Run: headless pygame with SDL's dummy video driver; simulated clock (each Clock.tick advances the game by its frame time, no real sleeping); random seed 0; keys injected as events and as key.get_pressed() state; mouse plan: one left click at the window centre at the start of phase 2, then a move to the lower-right quarter at the start of phase 3.
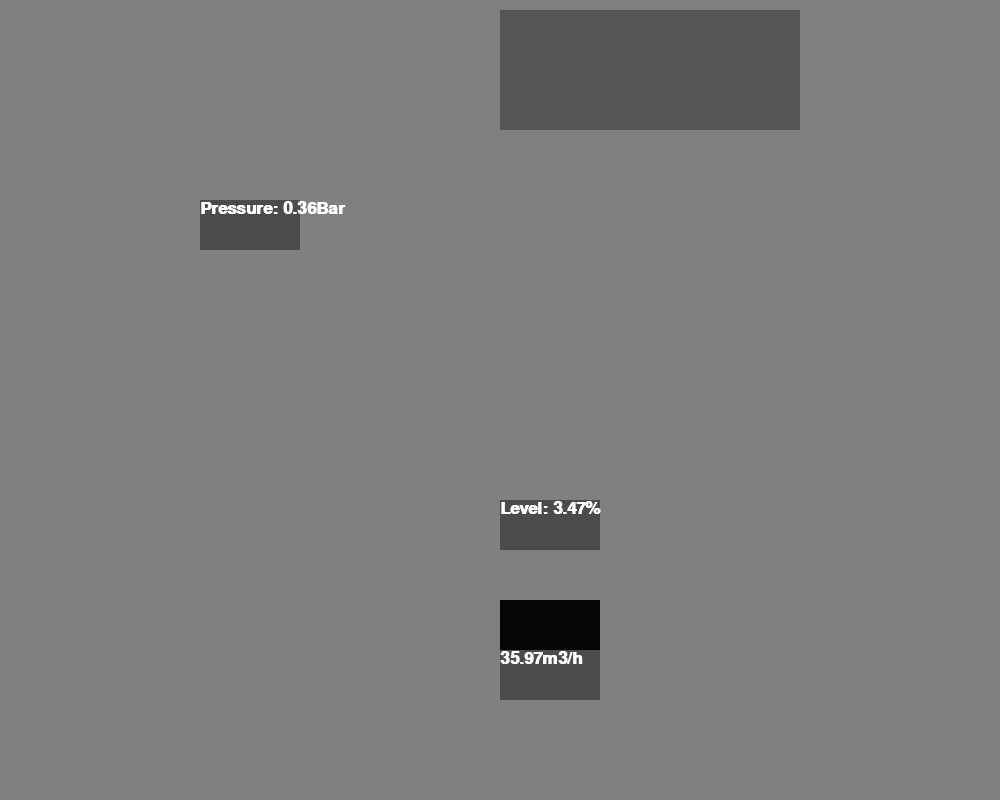
Frame 1 of 4 · flips 1–60 · no input
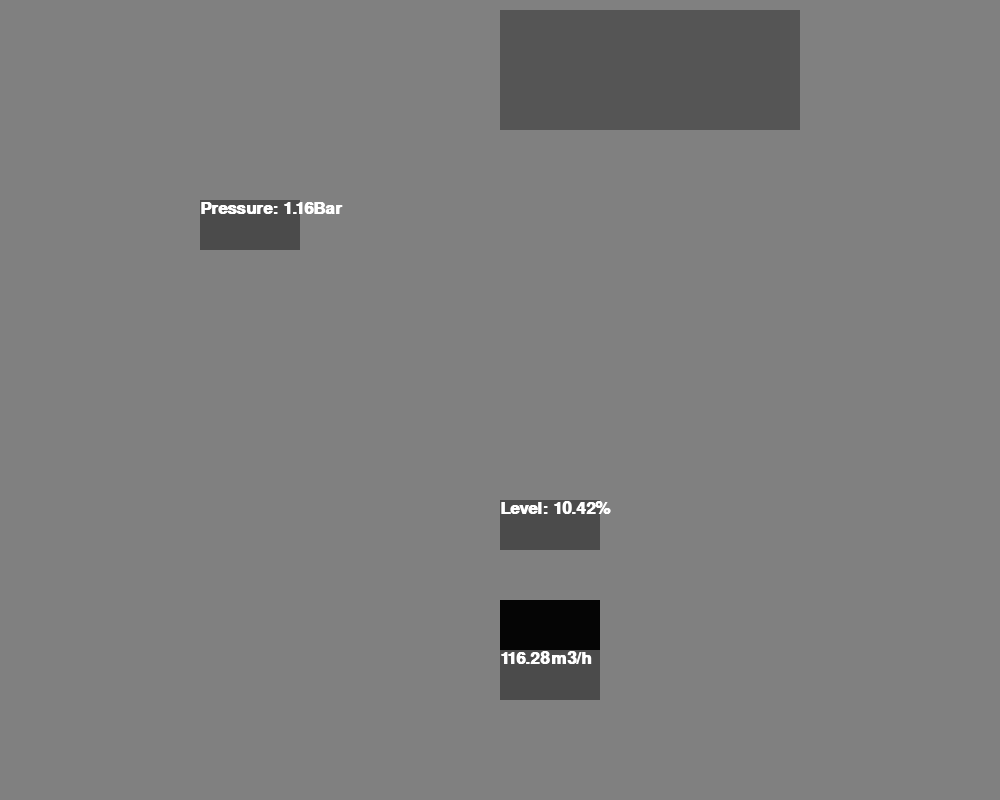
Frame 2 of 4 · flips 61–180 · clicked the window centre · tapped SPACE, RETURN · held RIGHT (→), D
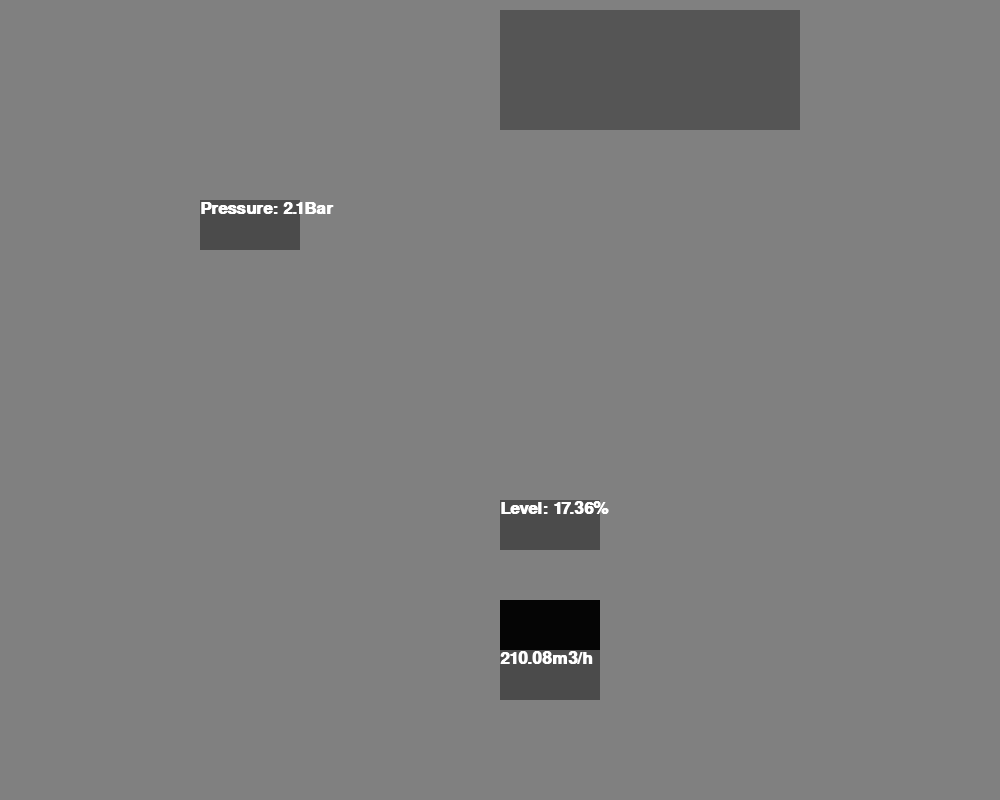
Frame 3 of 4 · flips 181–300 · moved the mouse to the lower-right quarter · held DOWN (↓), S
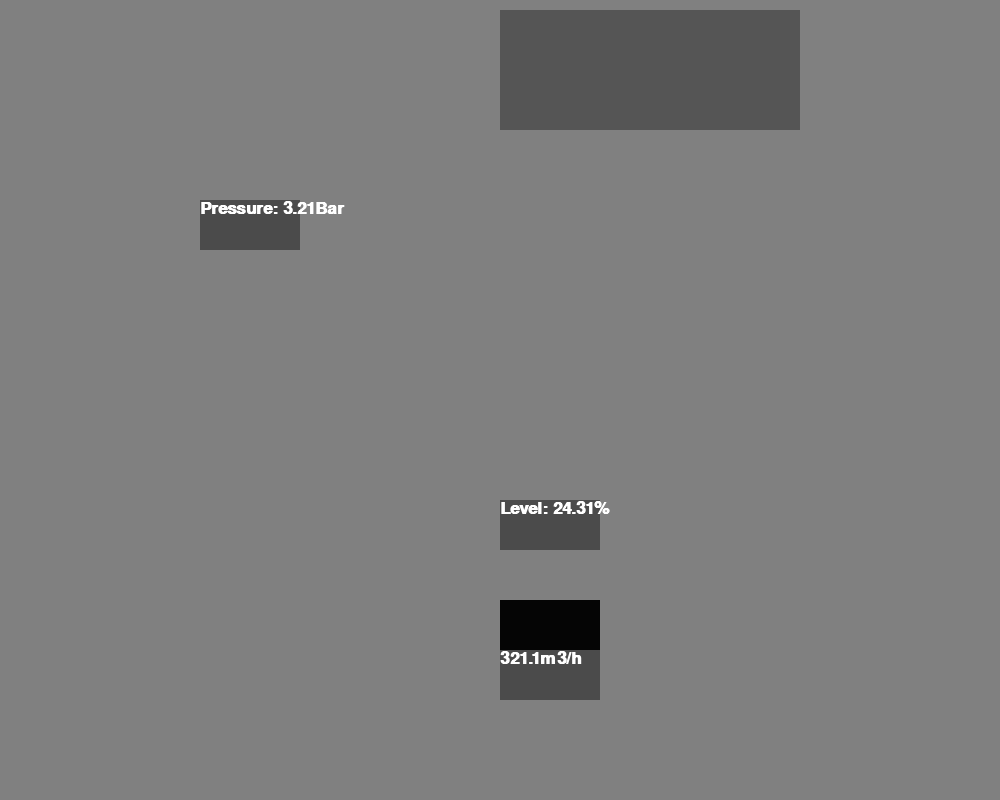
Frame 4 of 4 · flips 301–420 · held LEFT (←), A, UP (↑), W

The pygame program that drew these frames:

# Proof of concept, pressure and level in pygame
# 0 = oil, 1 = gas, 2 = water, 3 = pressure, 4 = temperature

import pygame

pygame.init()

wScreen = 1000
hScreen = 800
screen = pygame.display.set_mode((wScreen, hScreen), pygame.RESIZABLE)


class Separator(object):

    def __init__(self, inn_source, x=100, y=100, volume=8, out_source=0):
        self.volumeLeft = 0
        self.pressure = 0
        self.volumeGas = 0
        self.level = 0
        self.temperature = 0
        self.levelCubes = 0
        self.width = 300
        self.height = 120

        self.x = x
        self.y = y
        self.volume = volume

        self.inn_source = inn_source
        self.out_source = out_source

        self.flowInnOil = self.inn_source[0]
        self.flowInnGas = self.inn_source[1]
        self.flowInnWater = self.inn_source[2]

    def draw(self):
        pygame.draw.rect(screen, (85, 85, 85), (self.x, self.y, self.width, self.height))
        self.levelCubes = self.levelCubes + self.flowInnOil / m3h
        self.volumeLeft = self.volume - self.levelCubes
        self.volumeGas = self.volumeGas + self.flowInnGas / m3h

        self.pressure = self.volumeGas / self.volumeLeft
        self.level = self.levelCubes / self.volume * 100


class Transmitter(object):
    def __init__(self, typ, x=200, y=200):
        self.width = 100
        self.height = 50
        self.x = x
        self.y = y
        self.typ = typ

    def draw(self, measuring_point):
        pygame.draw.rect(screen, (75, 75, 75), (self.x, self.y, self.width, self.height))
        font = pygame.font.SysFont('arial', 25, True)
        if self.typ == 'pressure':
            content = font.render('Pressure: ' + str(round(measuring_point.pressure, 2)) + 'Bar', 1, (255, 255, 255))
            screen.blit(content, (self.x, self.y))
        elif self.typ == 'level':
            content = font.render('Level: ' + str(round(measuring_point.level, 2)) + '%', 1, (255, 255, 255))
            screen.blit(content, (self.x, self.y))
        elif self.typ == 'flow':
            content = font.render(str(round(measuring_point.flow * m3h, 2)) + 'm3/h', 1, (255, 255, 255))
            screen.blit(content, (self.x, self.y))
        else:
            content = font.render('fault: ' + str(round(measuring_point, 2)) + '%', 1, (255, 255, 255))
            screen.blit(content, (self.x, self.y))


class Valve(object):
    def __init__(self, typ, size=10, x=200, y=200):
        self.width = 100
        self.height = 50
        self.opening = 10
        self.flow = 0
        self.size = size
        self.typ = typ
        self.x = x
        self.y = y

    def draw(self, measuring_point):
        pygame.draw.rect(screen, (5, 5, 5), (self.x, self.y, self.width, self.height))
        self.flow = self.size * measuring_point.pressure * self.opening / m3h


d001 = Separator((500, 5000, 0), 500, 10)
pi001 = Transmitter('pressure')
li001 = Transmitter('level', 500, 500)
fv001 = Valve('flow', 10, 500, 600)
fi001 = Transmitter('flow', 500, 650)


def redraw():
    screen.fill((128, 128, 128))
    d001.draw()
    pi001.draw(d001)
    li001.draw(d001)
    fv001.draw(d001)
    fi001.draw(fv001)
    pygame.display.update()


clock = pygame.time.Clock()
fps = 30
m3h = 3600 * fps
run = True
while run:
    clock.tick(fps)

    for event in pygame.event.get():
        if event.type == pygame.QUIT:
            run = False
        if event.type == pygame.MOUSEBUTTONDOWN:
            clicked = True
        elif event.type == pygame.MOUSEBUTTONUP:
            clicked = False
        # Makes the window resizable
        if event.type == pygame.VIDEORESIZE:
            screen = pygame.display.set_mode((event.w, event.h), pygame.RESIZABLE)

    redraw()

pygame.quit()
